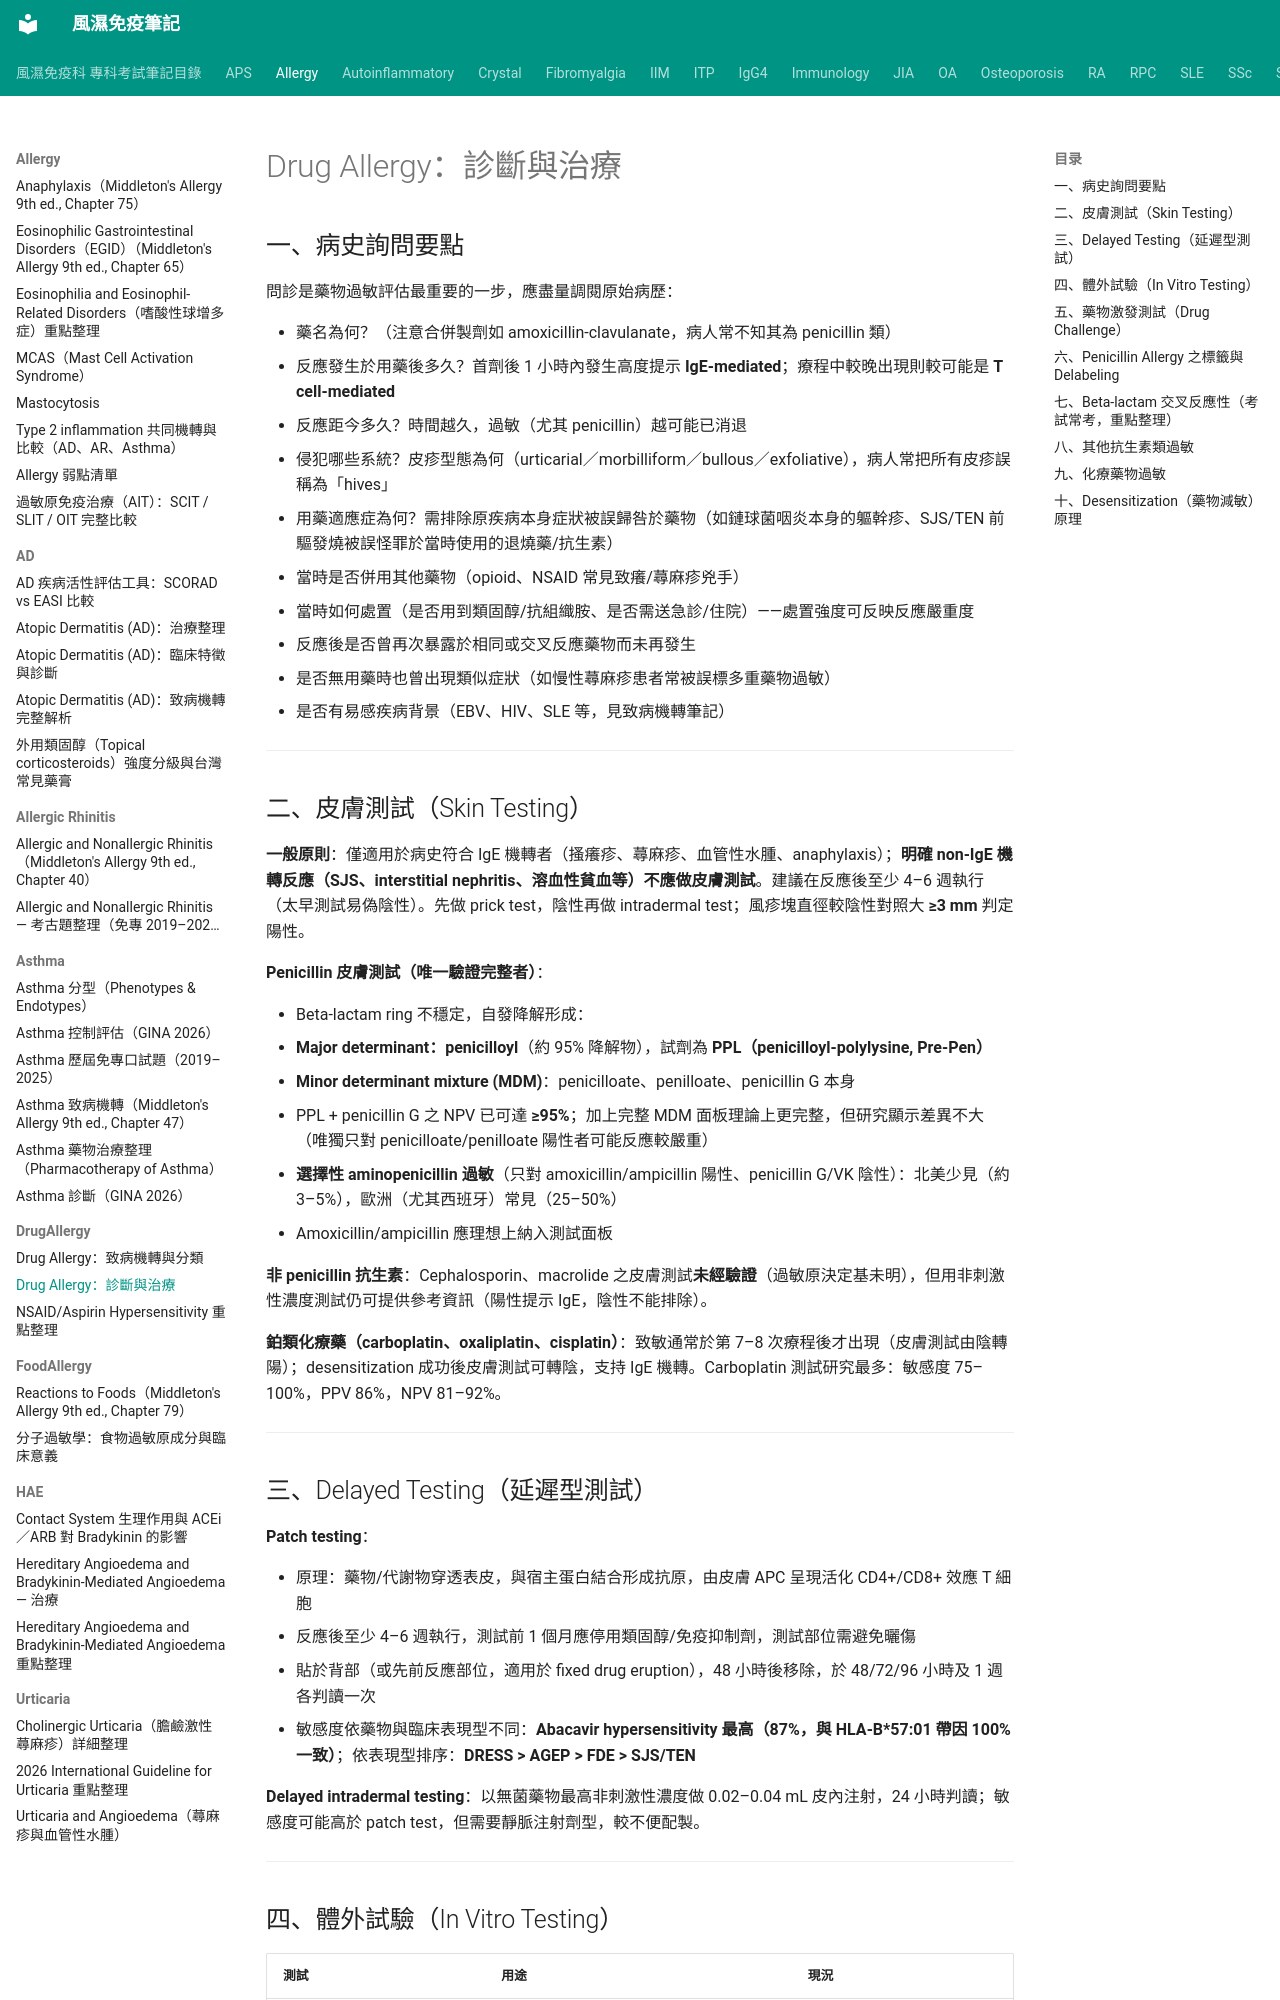

repository: tsaiming1014/rheum-note · page: Allergy/DrugAllergy/DrugAllergy_診斷與治療/index.html · generator: mkdocs

# Drug Allergy：診斷與治療

## 一、病史詢問要點

問診是藥物過敏評估最重要的一步，應盡量調閱原始病歷：

- 藥名為何？（注意合併製劑如 amoxicillin-clavulanate，病人常不知其為 penicillin 類）
- 反應發生於用藥後多久？首劑後 1 小時內發生高度提示 **IgE-mediated**；療程中較晚出現則較可能是 **T cell-mediated**
- 反應距今多久？時間越久，過敏（尤其 penicillin）越可能已消退
- 侵犯哪些系統？皮疹型態為何（urticarial／morbilliform／bullous／exfoliative），病人常把所有皮疹誤稱為「hives」
- 用藥適應症為何？需排除原疾病本身症狀被誤歸咎於藥物（如鏈球菌咽炎本身的軀幹疹、SJS/TEN 前驅發燒被誤怪罪於當時使用的退燒藥/抗生素）
- 當時是否併用其他藥物（opioid、NSAID 常見致癢/蕁麻疹兇手）
- 當時如何處置（是否用到類固醇/抗組織胺、是否需送急診/住院）——處置強度可反映反應嚴重度
- 反應後是否曾再次暴露於相同或交叉反應藥物而未再發生
- 是否無用藥時也曾出現類似症狀（如慢性蕁麻疹患者常被誤標多重藥物過敏）
- 是否有易感疾病背景（EBV、HIV、SLE 等，見致病機轉筆記）

---

## 二、皮膚測試（Skin Testing）

**一般原則**：僅適用於病史符合 IgE 機轉者（搔癢疹、蕁麻疹、血管性水腫、anaphylaxis）；**明確 non-IgE 機轉反應（SJS、interstitial nephritis、溶血性貧血等）不應做皮膚測試**。建議在反應後至少 4–6 週執行（太早測試易偽陰性）。先做 prick test，陰性再做 intradermal test；風疹塊直徑較陰性對照大 **≥3 mm** 判定陽性。

**Penicillin 皮膚測試（唯一驗證完整者）**：

- Beta-lactam ring 不穩定，自發降解形成：
  - **Major determinant：penicilloyl**（約 95% 降解物），試劑為 **PPL（penicilloyl-polylysine, Pre-Pen）**
  - **Minor determinant mixture (MDM)**：penicilloate、penilloate、penicillin G 本身
- PPL + penicillin G 之 NPV 已可達 **≥95%**；加上完整 MDM 面板理論上更完整，但研究顯示差異不大（唯獨只對 penicilloate/penilloate 陽性者可能反應較嚴重）
- **選擇性 aminopenicillin 過敏**（只對 amoxicillin/ampicillin 陽性、penicillin G/VK 陰性）：北美少見（約 3–5%），歐洲（尤其西班牙）常見（25–50%）
- Amoxicillin/ampicillin 應理想上納入測試面板

**非 penicillin 抗生素**：Cephalosporin、macrolide 之皮膚測試**未經驗證**（過敏原決定基未明），但用非刺激性濃度測試仍可提供參考資訊（陽性提示 IgE，陰性不能排除）。

**鉑類化療藥（carboplatin、oxaliplatin、cisplatin）**：致敏通常於第 7–8 次療程後才出現（皮膚測試由陰轉陽）；desensitization 成功後皮膚測試可轉陰，支持 IgE 機轉。Carboplatin 測試研究最多：敏感度 75–100%，PPV 86%，NPV 81–92%。

---

## 三、Delayed Testing（延遲型測試）

**Patch testing**：

- 原理：藥物/代謝物穿透表皮，與宿主蛋白結合形成抗原，由皮膚 APC 呈現活化 CD4+/CD8+ 效應 T 細胞
- 反應後至少 4–6 週執行，測試前 1 個月應停用類固醇/免疫抑制劑，測試部位需避免曬傷
- 貼於背部（或先前反應部位，適用於 fixed drug eruption），48 小時後移除，於 48/72/96 小時及 1 週各判讀一次
- 敏感度依藥物與臨床表現型不同：**Abacavir hypersensitivity 最高（87%，與 HLA-B\*57:01 帶因 100% 一致）**；依表現型排序：**DRESS > AGEP > FDE > SJS/TEN**

**Delayed intradermal testing**：以無菌藥物最高非刺激性濃度做 0.02–0.04 mL 皮內注射，24 小時判讀；敏感度可能高於 patch test，但需要靜脈注射劑型，較不便配製。

---

## 四、體外試驗（In Vitro Testing）

| 測試 | 用途 | 現況 |
|---|---|---|
| Drug-specific IgE | Penicillin 過敏原決定基（不含 penicilloate/penilloate） | 已上市，但敏感度/特異度不如皮膚測試 |
| Basophil activation test (BAT) | 測 CD63/CD203c 表現 | 研究工具，未上市 |
| Lymphocyte transformation test (LTT) | 測延遲型 T 細胞增生反應 | 難標準化，未上市 |
| ELISpot | 測抗原專一性 cytokine 分泌細胞（常用 IFN-γ） | 敏感度可能優於 LTT，仍限研究使用 |

---
